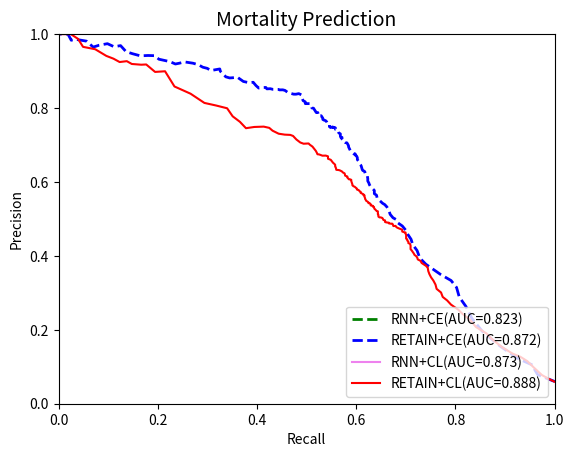

Generate this figure with matplotlib:
import numpy as np
import matplotlib.pyplot as plt

precision_ce_death = [0.06013289, 0.06013289, 0.06013289, 0.0613069 , 0.07865621,
       0.09126107, 0.10439374, 0.12229714, 0.15644361, 0.19594282,
       0.23077612, 0.26341947, 0.2885421 , 0.3145919 , 0.33336619,
       0.34961128, 0.37740792, 0.39418932, 0.41440647, 0.43056709,
       0.44496133, 0.45831317, 0.47002536, 0.48093794, 0.48922611,
       0.49814779, 0.50318366, 0.51212011, 0.52455094, 0.53224631,
       0.53876029, 0.54235892, 0.54927649, 0.5568665 , 0.56424134,
       0.56821179, 0.57704374, 0.58171269, 0.58768075, 0.59266193,
       0.59717872, 0.60255542, 0.60941322, 0.61763533, 0.61846316,
       0.62384363, 0.6264293 , 0.62871722, 0.62970519, 0.63087021,
       0.63330807, 0.6379159 , 0.64336804, 0.64601269, 0.65152201,
       0.656578  , 0.66047637, 0.66296806, 0.66548378, 0.66909131,
       0.67114908, 0.6716252 , 0.67620239, 0.67537066, 0.67773712,
       0.67914505, 0.68061756, 0.68205044, 0.68337379, 0.68550543,
       0.68842647, 0.69473531, 0.69651334, 0.69651334, 0.69737515,
       0.70071389, 0.70323949, 0.70575023, 0.70653012, 0.70783897,
       0.71077576, 0.71151213, 0.71549255, 0.7206477 , 0.71991964,
       0.72393064, 0.73020959, 0.73097494, 0.73295989, 0.73777139,
       0.74166777, 0.74181689, 0.74225922, 0.74625185, 0.74704124,
       0.74778454, 0.74695918, 0.74892712, 0.74722641, 0.74885526,
       0.74966533, 0.74966533, 0.75419311, 0.75418042, 0.75835415,
       0.7596435 , 0.76295022, 0.76593047, 0.7674139 , 0.7691102 ,
       0.77239487, 0.77474784, 0.77695554, 0.77928162, 0.77850601,
       0.7796498 , 0.78085743, 0.78360245, 0.7877596 , 0.7879204 ,
       0.79019319, 0.79231639, 0.79955119, 0.80021799, 0.80021799,
       0.806921  , 0.81199515, 0.81195669, 0.81192586, 0.81669042,
       0.81994842, 0.82785201, 0.83555802, 0.83709425, 0.83901953,
       0.83746403, 0.83750666, 0.84122351, 0.84767233, 0.84925817,
       0.8491298 , 0.85037912, 0.85056736, 0.85235599, 0.85187619,
       0.8556872 , 0.85549094, 0.85412305, 0.86088621, 0.86968778,
       0.86864715, 0.87192247, 0.8803504 , 0.88344042, 0.88190911,
       0.88143368, 0.88440812, 0.89945476, 0.90577665, 0.90340016,
       0.90151812, 0.90743177, 0.91047583, 0.91710692, 0.92133843,
       0.9235314 , 0.92477234, 0.92122868, 0.91916221, 0.92555352,
       0.92861368, 0.93208725, 0.94168367, 0.94220396, 0.94126529,
       0.94689665, 0.9525643 , 0.96888046, 0.96597701, 0.97414286,
       0.97      , 0.96492754, 0.98095238, 0.98333333, 0.9862069 ,
       0.98333333, 1.        , 1.        , 1.        , 1.        ,
       1.        , 1.        , 1.        , 1.        , 1.        ,
       1.        , 1.        , 1.        , 1.        , 1.        ,
       1.        , 1.        ]


recall_ce_death = [1.        , 1.        , 1.        , 0.99779006, 0.96574586,
       0.96022099, 0.9558011 , 0.92596685, 0.88950276, 0.85414365,
       0.83314917, 0.82099448, 0.80773481, 0.80220994, 0.79116022,
       0.77016575, 0.74033149, 0.7281768 , 0.72265193, 0.71381215,
       0.71049724, 0.7038674 , 0.69944751, 0.69281768, 0.6839779 ,
       0.68066298, 0.67403315, 0.66850829, 0.66519337, 0.66187845,
       0.65745856, 0.65303867, 0.64751381, 0.64198895, 0.64088398,
       0.63646409, 0.63646409, 0.63314917, 0.62872928, 0.62651934,
       0.62541436, 0.62320442, 0.62320442, 0.62209945, 0.61878453,
       0.61767956, 0.61767956, 0.61657459, 0.61546961, 0.61325967,
       0.6121547 , 0.61104972, 0.60994475, 0.60883978, 0.60552486,
       0.60441989, 0.60220994, 0.60220994, 0.60220994, 0.60110497,
       0.6       , 0.59889503, 0.59779006, 0.59558011, 0.59337017,
       0.59226519, 0.59116022, 0.59005525, 0.58895028, 0.5878453 ,
       0.58674033, 0.58453039, 0.58453039, 0.58453039, 0.58453039,
       0.58342541, 0.58232044, 0.58121547, 0.57790055, 0.57679558,
       0.57679558, 0.57348066, 0.57127072, 0.57127072, 0.56906077,
       0.5679558 , 0.5679558 , 0.56685083, 0.56464088, 0.56353591,
       0.56243094, 0.56022099, 0.55801105, 0.55801105, 0.55690608,
       0.5558011 , 0.55359116, 0.55248619, 0.5480663 , 0.54696133,
       0.54585635, 0.54585635, 0.54585635, 0.54254144, 0.54143646,
       0.54143646, 0.54033149, 0.53812155, 0.53480663, 0.53259669,
       0.53259669, 0.53149171, 0.53038674, 0.52928177, 0.52707182,
       0.52707182, 0.52265193, 0.52265193, 0.52265193, 0.51933702,
       0.51823204, 0.51712707, 0.51381215, 0.51049724, 0.51049724,
       0.50939227, 0.50607735, 0.50165746, 0.49723757, 0.49723757,
       0.49281768, 0.49060773, 0.48950276, 0.48729282, 0.4839779 ,
       0.47845304, 0.47403315, 0.46298343, 0.45635359, 0.4519337 ,
       0.44530387, 0.44309392, 0.4320442 , 0.42651934, 0.4198895 ,
       0.41767956, 0.4121547 , 0.40331492, 0.39779006, 0.39226519,
       0.38342541, 0.37237569, 0.36353591, 0.36022099, 0.35027624,
       0.34475138, 0.33701657, 0.32596685, 0.32486188, 0.31491713,
       0.30718232, 0.29944751, 0.29060773, 0.28176796, 0.27071823,
       0.26077348, 0.25414365, 0.24309392, 0.23535912, 0.22430939,
       0.21436464, 0.20220994, 0.19337017, 0.1801105 , 0.16464088,
       0.14917127, 0.1359116 , 0.12486188, 0.11160221, 0.09834254,
       0.08176796, 0.06961326, 0.05635359, 0.04530387, 0.03314917,
       0.02541436, 0.01878453, 0.01546961, 0.01104972, 0.00441989,
       0.00220994, 0.        , 0.        , 0.        , 0.        ,
       0.        , 0.        , 0.        , 0.        , 0.        ,
       0.        , 0.        ]

precition_cl_retain = [0.05946844, 0.05946844, 0.05946844, 0.06743291, 0.07765309,
       0.0971152 , 0.1148711 , 0.12713904, 0.1356032 , 0.15318127,
       0.17482135, 0.19010002, 0.20756358, 0.22741483, 0.24268212,
       0.25453031, 0.26813126, 0.27946444, 0.28895829, 0.30089479,
       0.31076856, 0.32235505, 0.33358911, 0.34195266, 0.3506346 ,
       0.35879577, 0.36770958, 0.37287306, 0.37680766, 0.38076484,
       0.38653783, 0.3904685 , 0.3954663 , 0.39943225, 0.40282578,
       0.40612162, 0.41072719, 0.41478518, 0.41817577, 0.42303167,
       0.42811206, 0.43255696, 0.43459407, 0.43889617, 0.44143165,
       0.4446377 , 0.44677469, 0.44861893, 0.45131321, 0.45411976,
       0.45758277, 0.45973708, 0.46319768, 0.46376941, 0.46576061,
       0.46872303, 0.47087994, 0.47197014, 0.47288301, 0.47370325,
       0.47630733, 0.47739271, 0.47852853, 0.48115042, 0.48069013,
       0.48494659, 0.48710177, 0.48721555, 0.48778376, 0.48966786,
       0.49026961, 0.49069532, 0.49160108, 0.49368401, 0.49600777,
       0.49709901, 0.50045428, 0.50264932, 0.50420132, 0.50406839,
       0.50619891, 0.50710017, 0.50929893, 0.51121276, 0.5123291 ,
       0.51408726, 0.51524112, 0.51759272, 0.51895045, 0.5205096 ,
       0.52143683, 0.52269588, 0.52446214, 0.52604593, 0.52697587,
       0.53047557, 0.53253757, 0.53316011, 0.53530915, 0.53649183,
       0.53655932, 0.53974578, 0.5418214 , 0.54269732, 0.54486863,
       0.54723791, 0.54888469, 0.55182298, 0.55395742, 0.555862  ,
       0.55953784, 0.56356095, 0.56415054, 0.56671113, 0.56747154,
       0.56952162, 0.57034021, 0.57333285, 0.57504812, 0.57855909,
       0.57880171, 0.58016114, 0.5822881 , 0.58721264, 0.58840269,
       0.59093831, 0.59359154, 0.60243474, 0.605735  , 0.60706105,
       0.60693403, 0.61169941, 0.61468523, 0.6171246 , 0.62326127,
       0.62553842, 0.62862144, 0.62996217, 0.63160313, 0.63229159,
       0.63288568, 0.63961381, 0.64128107, 0.64626489, 0.64811256,
       0.65209573, 0.65790401, 0.65990819, 0.66282276, 0.66928418,
       0.67134579, 0.67112215, 0.6744859 , 0.67499287, 0.6786191 ,
       0.68418915, 0.68968697, 0.69564475, 0.70104268, 0.7041704 ,
       0.7034694 , 0.70680047, 0.71488346, 0.72447376, 0.72732486,
       0.72805229, 0.7305592 , 0.73872167, 0.74639172, 0.74972898,
       0.74878825, 0.74547792, 0.76283896, 0.7775864 , 0.79937285,
       0.80688865, 0.81384564, 0.8388028 , 0.85831169, 0.89948365,
       0.89774112, 0.91789474, 0.91723724, 0.91922675, 0.92681704,
       0.92450142, 0.93351515, 0.9410989 , 0.95907928, 0.96560197,
       0.98709677, 1.        , 1.        , 1.        , 1.        ,
       1.        , 1.        , 1.        , 1.        , 1.        ,
       1.        , 1.        ]

recall_cl_retain_death = [1.        , 1.        , 1.        , 0.9877095 , 0.97430168,
       0.95865922, 0.9452514 , 0.93072626, 0.9150838 , 0.89385475,
       0.87374302, 0.86256983, 0.84134078, 0.82905028, 0.81452514,
       0.80558659, 0.79106145, 0.78324022, 0.77430168, 0.77094972,
       0.76201117, 0.75977654, 0.75530726, 0.75083799, 0.74748603,
       0.7452514 , 0.74413408, 0.74078212, 0.73631285, 0.73184358,
       0.72960894, 0.72402235, 0.72290503, 0.72067039, 0.71731844,
       0.71620112, 0.71396648, 0.71173184, 0.70949721, 0.70949721,
       0.70949721, 0.70837989, 0.70502793, 0.70502793, 0.7027933 ,
       0.7027933 , 0.70055866, 0.70055866, 0.70055866, 0.70055866,
       0.70055866, 0.69944134, 0.69944134, 0.6972067 , 0.69273743,
       0.69273743, 0.69273743, 0.69050279, 0.68826816, 0.68715084,
       0.68268156, 0.68156425, 0.68044693, 0.67932961, 0.67486034,
       0.67374302, 0.6726257 , 0.66927374, 0.66592179, 0.66592179,
       0.66145251, 0.6603352 , 0.65810056, 0.65810056, 0.65810056,
       0.6547486 , 0.65363128, 0.65251397, 0.64916201, 0.64692737,
       0.64469274, 0.64469274, 0.64469274, 0.64469274, 0.64357542,
       0.64357542, 0.64357542, 0.64357542, 0.64357542, 0.64357542,
       0.64134078, 0.64022346, 0.63910615, 0.63798883, 0.63687151,
       0.63575419, 0.63575419, 0.63351955, 0.63351955, 0.6301676 ,
       0.62905028, 0.62905028, 0.62793296, 0.62458101, 0.62458101,
       0.62234637, 0.62011173, 0.61899441, 0.61787709, 0.61787709,
       0.61675978, 0.61675978, 0.61452514, 0.61452514, 0.61340782,
       0.61005587, 0.60893855, 0.60893855, 0.60670391, 0.60446927,
       0.60223464, 0.60111732, 0.60111732, 0.59664804, 0.59441341,
       0.59217877, 0.59217877, 0.58994413, 0.58994413, 0.5877095 ,
       0.58547486, 0.58212291, 0.58212291, 0.57765363, 0.57653631,
       0.57318436, 0.57094972, 0.56871508, 0.56648045, 0.56424581,
       0.55977654, 0.55865922, 0.5575419 , 0.5575419 , 0.55642458,
       0.55307263, 0.54972067, 0.54860335, 0.54301676, 0.54301676,
       0.53854749, 0.53184358, 0.52513966, 0.52178771, 0.52067039,
       0.51843575, 0.5150838 , 0.51173184, 0.50614525, 0.50391061,
       0.49385475, 0.48715084, 0.47932961, 0.4726257 , 0.46703911,
       0.45586592, 0.44357542, 0.43128492, 0.42458101, 0.41340782,
       0.39441341, 0.37765363, 0.36536313, 0.35083799, 0.3396648 ,
       0.31731844, 0.29385475, 0.26592179, 0.23351955, 0.21452514,
       0.19441341, 0.17653631, 0.16648045, 0.14748603, 0.13743017,
       0.12290503, 0.11061453, 0.09608939, 0.07374302, 0.04916201,
       0.03910615, 0.02458101, 0.0122905 , 0.00446927, 0.00335196,
       0.        , 0.        , 0.        , 0.        , 0.        ,
       0.        , 0.        ]

precision_ce_rnn_death = []

recall_ce_rnn_death_24 = []

precision_cl_rnn_death=[]

recall_cl_rnn_death_24 = []




plt.xlabel("Recall")
plt.ylabel("Precision")
plt.title("Mortality Prediction", fontsize=14)
plt.xlim(0.0, 1.0)
plt.ylim(0.0, 1.0)
x = [0.0, 1.0]
#plt.plot(x, x, linestyle='dashed', color='red', linewidth=2, label='random')

plt.plot(recall_ce_rnn_death_24, precision_ce_rnn_death, color='green', linestyle='dashed',linewidth=2, label='RNN+CE(AUC=0.823)')


plt.plot(recall_ce_death,precision_ce_death,color='blue',linestyle='dashed',linewidth=2,label='RETAIN+CE(AUC=0.872)')

#plt.plot(fp_rate_hl_retain,tp_rate_hl_retain,color='orange',label='RETAIN+HL')

plt.plot(precision_cl_rnn_death,recall_cl_rnn_death_24,color='violet',linewidth=1.5,label='RNN+CL(AUC=0.873)')
plt.plot(recall_cl_retain_death, precition_cl_retain, color='red', linewidth=1.5, label='RETAIN+CL(AUC=0.888)')


plt.legend(loc='lower right')
plt.show()